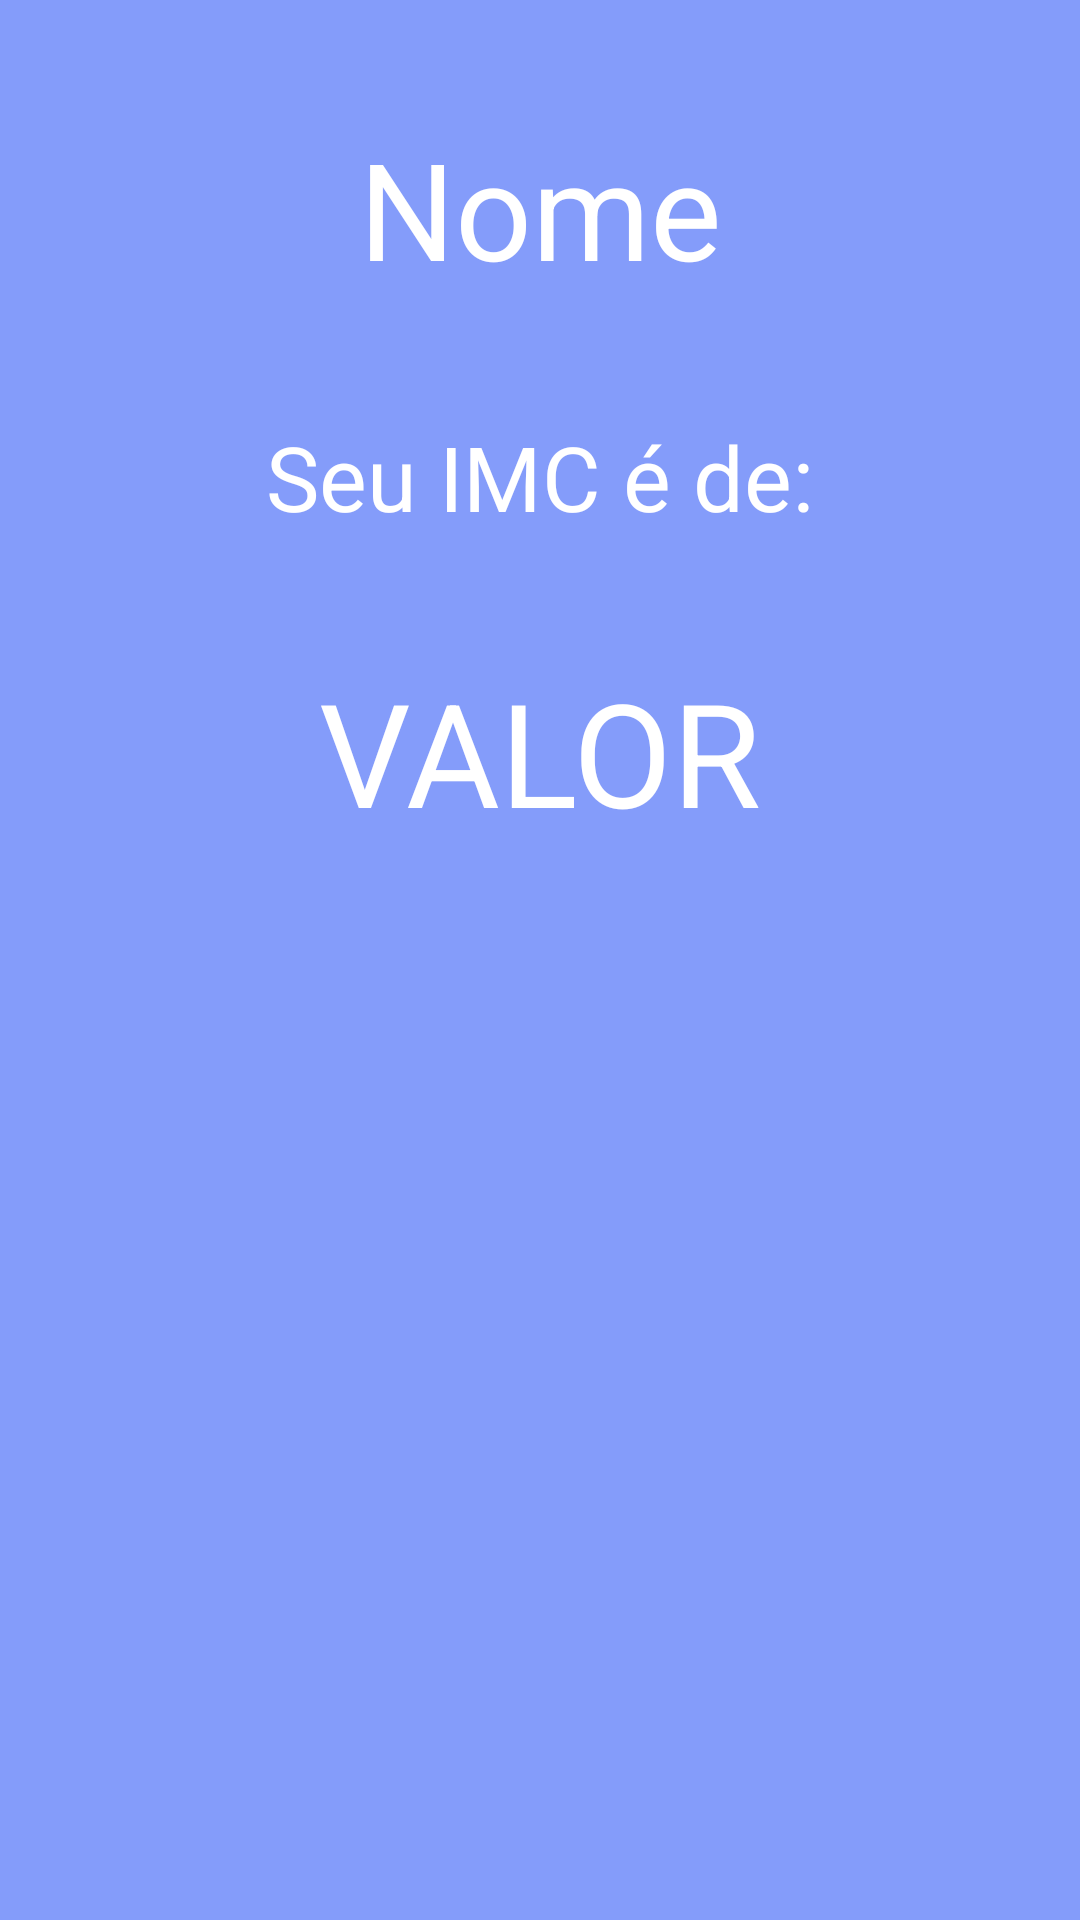

Here is an Android app screen rendered from its layout file. Give the layout XML and the strings, colors and styles it references.
<!-- AndroidManifest.xml: application theme Theme.APPCalculadoraIMC -->
<!-- res/layout/activity_main.xml -->
<?xml version="1.0" encoding="utf-8"?>
<androidx.constraintlayout.widget.ConstraintLayout xmlns:android="http://schemas.android.com/apk/res/android"
    xmlns:app="http://schemas.android.com/apk/res-auto"
    xmlns:tools="http://schemas.android.com/tools"
    android:layout_width="match_parent"
    android:layout_height="match_parent"
    android:background="@color/background_color"
    tools:context=".MainActivity">

    <TextView
        android:id="@+id/edtMainNome"
        android:layout_width="wrap_content"
        android:layout_height="wrap_content"
        android:backgroundTint="#F3F0F0"
        android:hint="Nome"
        android:textColorHint="#FFFFFF"
        android:textSize="45sp"
        app:layout_constraintBottom_toTopOf="@+id/txtImcMain"
        app:layout_constraintEnd_toEndOf="parent"
        app:layout_constraintHorizontal_bias="0.5"
        app:layout_constraintStart_toStartOf="parent"
        app:layout_constraintTop_toTopOf="parent" />

    <TextView
        android:id="@+id/txtImcMain"
        android:layout_width="wrap_content"
        android:layout_height="wrap_content"
        android:hint="Seu IMC é de:"
        android:textColorHint="#FFFFFF"
        android:textSize="30sp"
        app:layout_constraintBottom_toTopOf="@+id/txtValorImcMain"
        app:layout_constraintEnd_toEndOf="parent"
        app:layout_constraintHorizontal_bias="0.5"
        app:layout_constraintStart_toStartOf="parent"
        app:layout_constraintTop_toBottomOf="@+id/edtMainNome" />

    <TextView
        android:id="@+id/txtValorImcMain"
        android:layout_width="wrap_content"
        android:layout_height="wrap_content"
        android:hint="VALOR"
        android:textColorHint="#FFFFFF"
        android:textSize="48sp"
        app:layout_constraintBottom_toTopOf="@+id/imageView2"
        app:layout_constraintEnd_toEndOf="parent"
        app:layout_constraintHorizontal_bias="0.5"
        app:layout_constraintStart_toStartOf="parent"
        app:layout_constraintTop_toBottomOf="@+id/txtImcMain" />

    <ImageView
        android:id="@+id/imageView2"
        android:layout_width="202dp"
        android:layout_height="318dp"
        android:layout_marginEnd="4dp"
        app:layout_constraintBottom_toBottomOf="parent"
        app:layout_constraintEnd_toEndOf="parent"
        app:srcCompat="@drawable/feliz" />
</androidx.constraintlayout.widget.ConstraintLayout>
<!-- resources referenced by this layout -->
<resources>
  <color name="background_color">#849CFA</color>
  <style name="Theme.APPCalculadoraIMC" parent="Theme.MaterialComponents.DayNight.DarkActionBar">
          
          <item name="colorPrimary">@color/purple_500</item>
          <item name="colorPrimaryVariant">@color/purple_700</item>
          <item name="colorOnPrimary">@color/white</item>
          
          <item name="colorSecondary">@color/teal_200</item>
          <item name="colorSecondaryVariant">@color/teal_700</item>
          <item name="colorOnSecondary">@color/black</item>
          
          <item name="android:statusBarColor" tools:targetApi="l">?attr/colorPrimaryVariant</item>
          
      </style>
  <color name="purple_500">#FF6200EE</color>
  <color name="purple_700">#FF3700B3</color>
  <color name="white">#FFFFFFFF</color>
  <color name="teal_200">#FF03DAC5</color>
  <color name="teal_700">#FF018786</color>
  <color name="black">#FF000000</color>
</resources>
